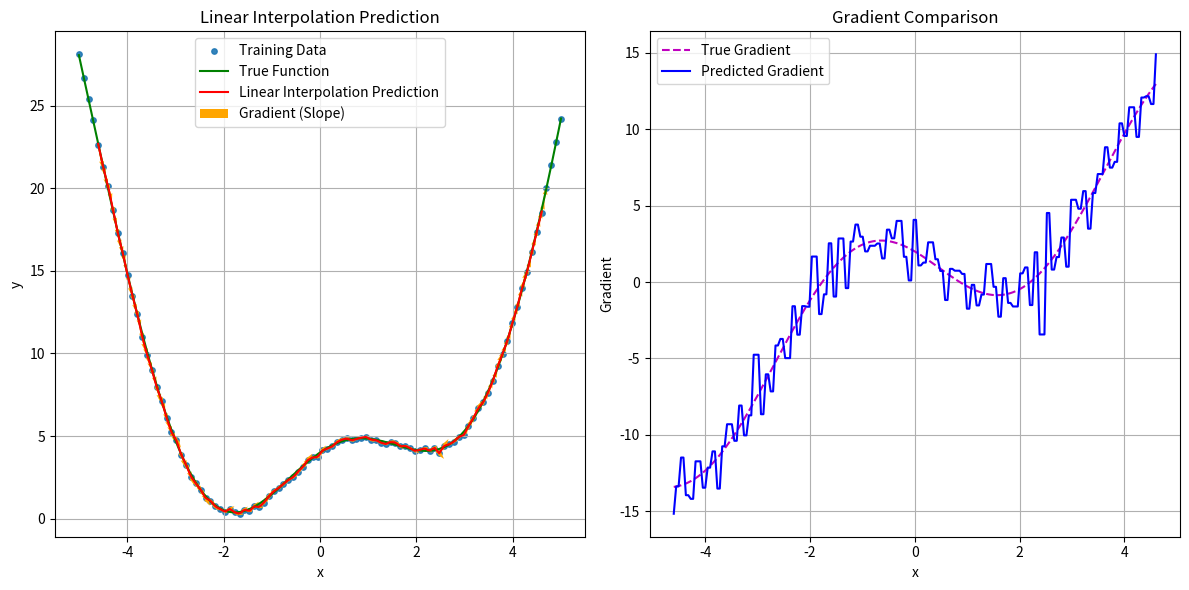

Generate this figure with matplotlib:
import numpy as np
import matplotlib.pyplot as plt

# Generate training data
np.random.seed(42)
train_n = 100
pred_n = 200
data_range_min = -5
data_range_max = 5
h = 0.2  # Bandwidth
noise_std = 0.1

def generateData(x):
    return 2 * np.sin(x) + 4 * np.cos(x) + x**2

# Generate training data
X_train = np.linspace(data_range_min, data_range_max, train_n)
y_true = generateData(X_train)
noise = np.random.normal(0, noise_std, train_n)
y_train = y_true + noise

# Generate test grid
xStar = np.linspace(data_range_min + 2*h, data_range_max - 2*h, pred_n)

# Sort the training data for easier interpolation
sorted_indices = np.argsort(X_train)
X_train_sorted = X_train[sorted_indices]
y_train_sorted = y_train[sorted_indices]

# Linear interpolation function
def linear_interpolate(x, X_train, y_train):
    # Find the index where x would be inserted to keep the array sorted
    idx = np.searchsorted(X_train, x)
    
    # Handle edge cases
    if idx == 0:
        idx = 1
    elif idx == len(X_train):
        idx = len(X_train) - 1
    
    # Get the two nearest points
    x_left = X_train[idx - 1]
    x_right = X_train[idx]
    y_left = y_train[idx - 1]
    y_right = y_train[idx]
    
    # Calculate the slope
    slope = (y_right - y_left) / (x_right - x_left)
    
    # Calculate the prediction
    y_pred = y_left + slope * (x - x_left)
    
    # Calculate the gradient (slope)
    grad_pred = slope
    
    return y_pred, grad_pred

# Make predictions using linear interpolation
y_pred = np.zeros_like(xStar)
grad_pred = np.zeros_like(xStar)

for i, x in enumerate(xStar):
    y_pred[i], grad_pred[i] = linear_interpolate(x, X_train_sorted, y_train_sorted)

# Plot the results
plt.figure(figsize=(12, 6))

# Plot training data
plt.subplot(1, 2, 1)
plt.scatter(X_train, y_train, s=15, label='Training Data', alpha=0.9)
# Plot true function
x_true = np.linspace(data_range_min, data_range_max, 1000)
y_true_func = generateData(x_true)
plt.plot(x_true, y_true_func, 'g-', label='True Function')

# Plot predictions
plt.plot(xStar, y_pred, 'r', label='Linear Interpolation Prediction')

# Plot gradients
plt.quiver(xStar, y_pred, np.ones_like(xStar), grad_pred, 
           color='orange', angles='xy', scale_units='xy', scale=10, width=0.003,
           label='Gradient (Slope)')

plt.xlabel('x')
plt.ylabel('y')
plt.title('Linear Interpolation Prediction')
plt.legend()
plt.grid(True)

# Plot gradient comparison
plt.subplot(1, 2, 2)

# Calculate true gradient
def true_gradient(x):
    return 2 * np.cos(x) - 4 * np.sin(x) + 2 * x

grad_true = true_gradient(xStar)

# Plot true gradient
plt.plot(xStar, grad_true, 'm--', label='True Gradient')

# Plot predicted gradient
plt.plot(xStar, grad_pred, 'b-', label='Predicted Gradient')

plt.xlabel('x')
plt.ylabel('Gradient')
plt.title('Gradient Comparison')
plt.legend()
plt.grid(True)

plt.tight_layout()
plt.show()